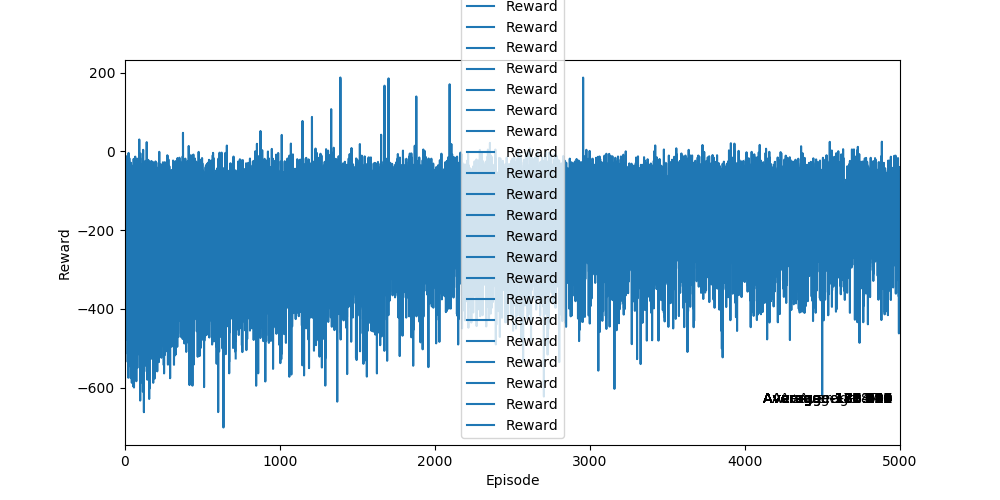

Source data for this figure (header and first rows):
Ep, Ep_r
0, -160.1
1, -261.5
2, -175.3
3, -349.1
4, -133.4
5, -184.7
6, -117.5
7, -264.7
8, -475.9
9, -244.7
10, -202.7
11, -263.2
12, -51.16
13, -148.6
14, -287.9
15, -196.9
16, -132.3
17, -109.1
18, -161.9
19, -321.9
20, -180.4
21, -154.5
22, -303.4
23, -93.73
24, -162.2
25, -147.7
26, -226.1
27, -372.4
28, -222
29, -204.7
30, -292.3
31, -209.7
32, -338.2
33, -473.4
34, -163.7
35, -186.2
36, -119.8
37, -576
38, -254.1
39, -388.6
40, -247.9
41, -132.2
42, -147.8
43, -117.6
44, -179.3
45, -135.3
46, -431.6
47, -115.7
48, -146.3
49, -186.3
50, -228.8
51, -176.7
52, -286.7
53, -163.5
54, -193.9
55, -258.5
56, -320.1
57, -379.2
58, -150.5
59, -120.8
... 4,940 more rows
